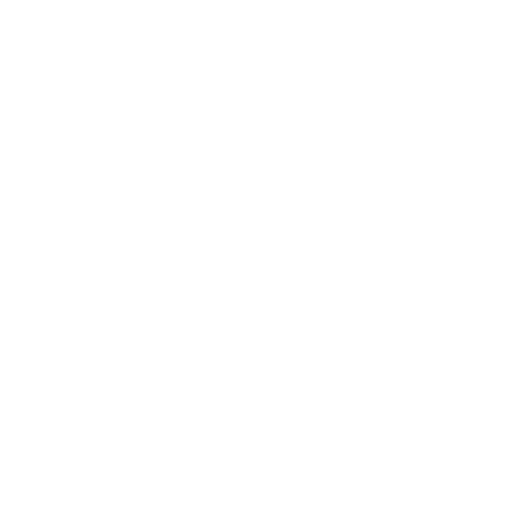
t = 0.00 s
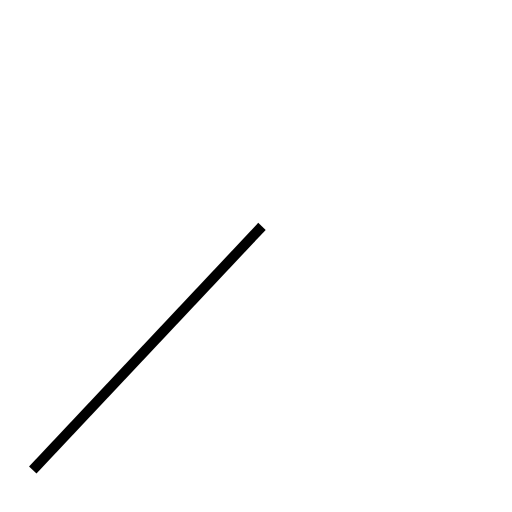
t = 0.98 s
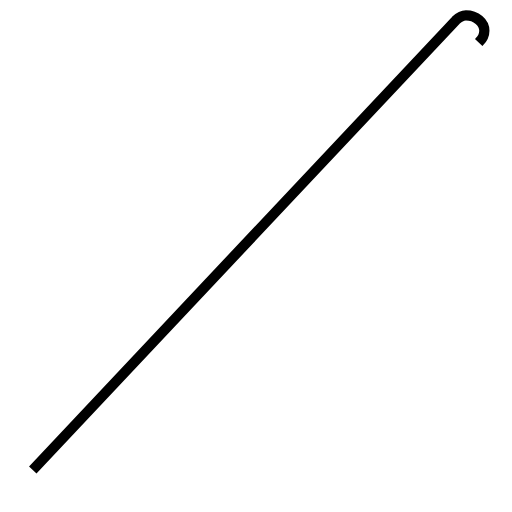
t = 1.96 s
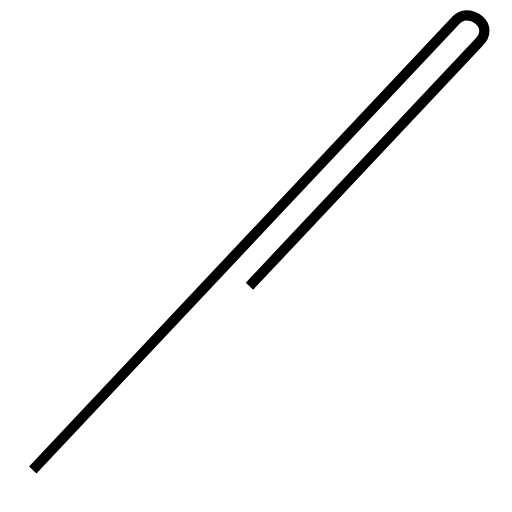
t = 2.94 s
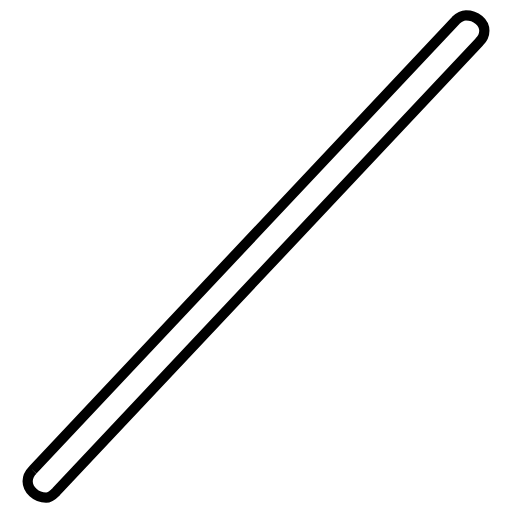
t = 3.92 s

The animated SVG that drew these frames (rendered in a browser with its animation timeline set to each time). Animation: 1 SMIL element (animate=1); one cycle of 3.92 s.

<?xml version='1.0' encoding='utf-8'?>
<svg viewBox="0.0 -6.0 50.0 50.0" version="1.1" xmlns="http://www.w3.org/2000/svg"><rect x="-1000" y="-1000" width="2000" height="2000" stroke="white" fill="white" /><g style="fill:none;stroke:#000000;stroke-width:1"><path d="M 3.2 1.9 L 44.5 -42.0 C 44.8 -42.3 45.1 -42.5 45.5 -42.5 C 46.5 -42.5 47.3 -41.8 47.3 -41.0 C 47.3 -40.6 47.1 -40.2 46.8 -39.9 L 5.5 4.0 C 5.2 4.3 4.8 4.6 4.5 4.6 C 3.5 4.6 2.7 3.8 2.7 3.0 C 2.7 2.6 2.9 2.2 3.2 1.9 Z" transform="translate(0.0 38.0)" stroke-dasharray="130.613091270142" stroke-dashoffset="130.613091270142"><animate attributeName="stroke-dashoffset" from="130.613091270142" to="0" dur="3.9183927381042603s" begin="0s" fill="freeze" /></path></g></svg>
